2-way image classification set "data" from GitHub (passedcloud-cmd/class); label vocabulary: dog, fox.

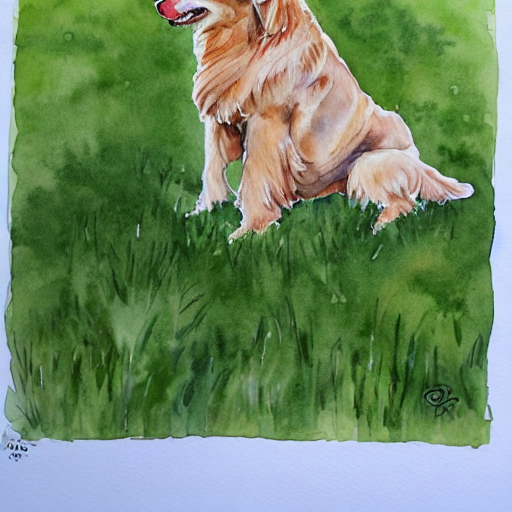
Label: dog

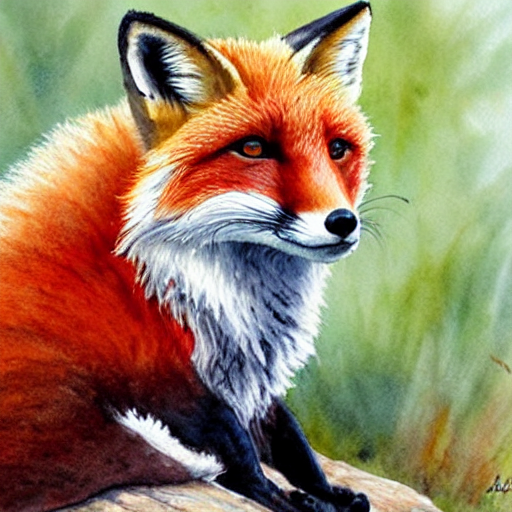
Label: fox

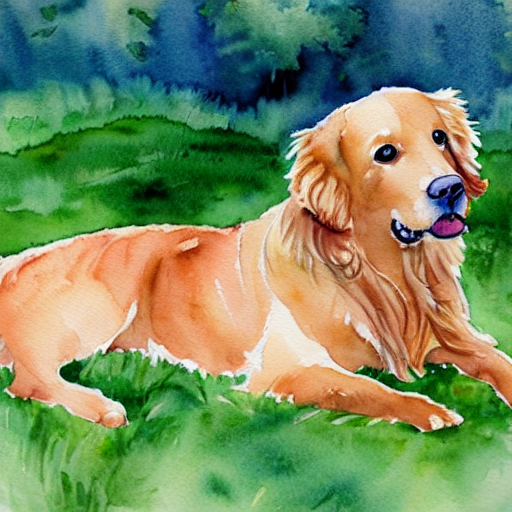
Label: dog

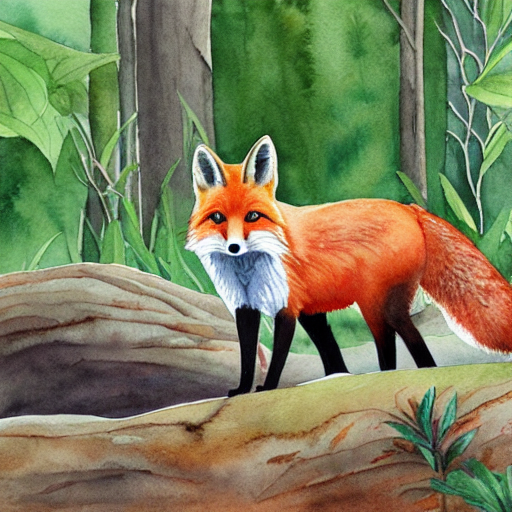
Label: fox

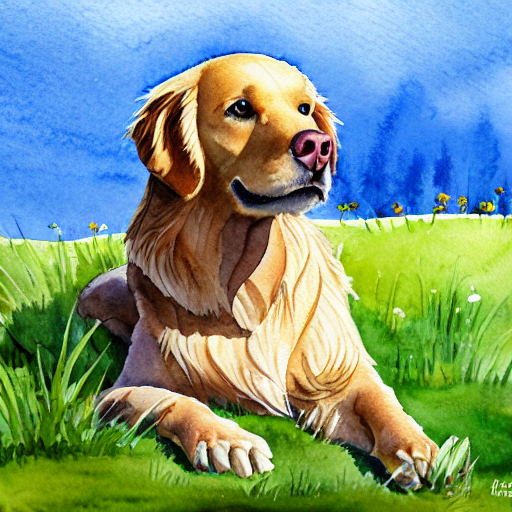
Label: dog

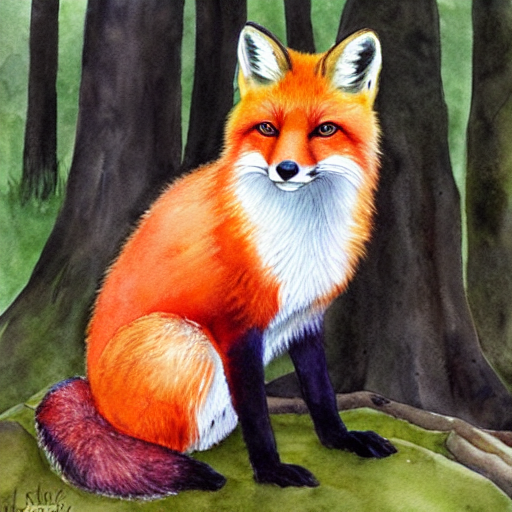
Label: fox
